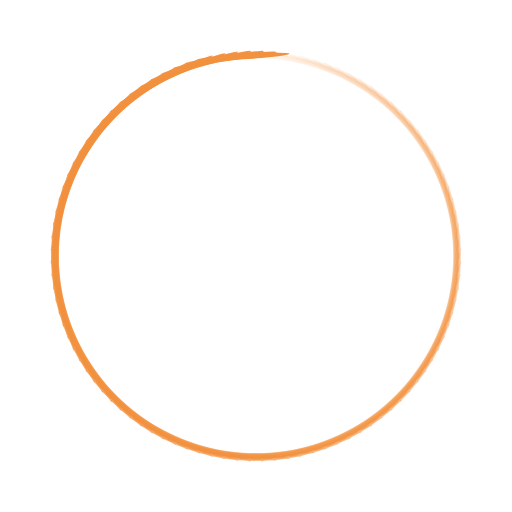
t = 0.00 s
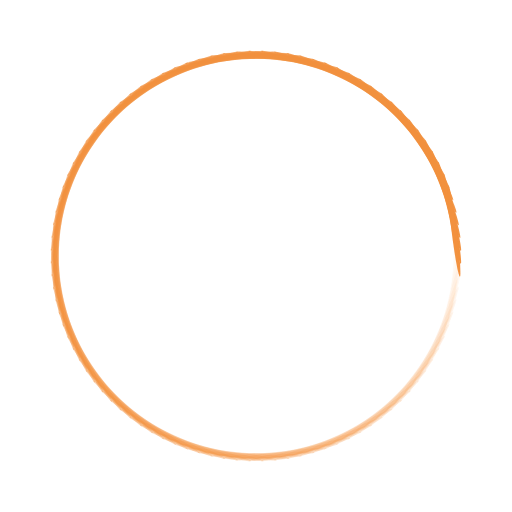
t = 0.86 s
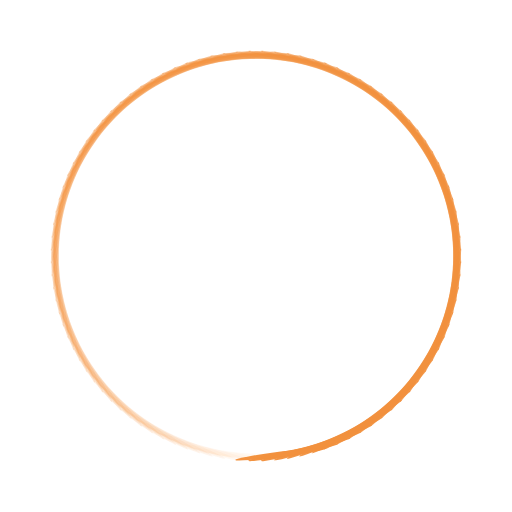
t = 1.72 s
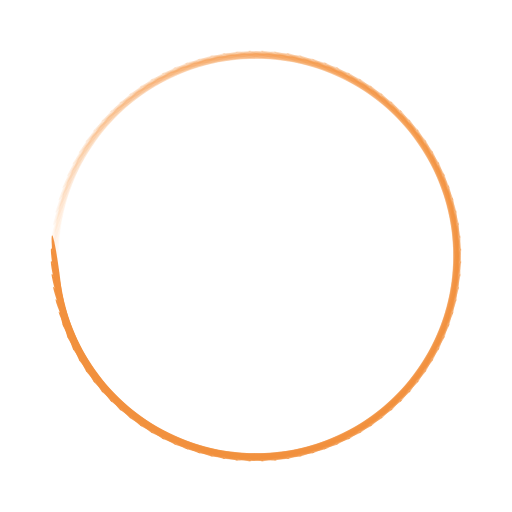
t = 2.59 s

The animated SVG that drew these frames (rendered in a browser with its animation timeline set to each time). Animation: 100 SMIL elements (animate=100); one cycle of 3.45 s, repeats indefinitely.

<svg xmlns="http://www.w3.org/2000/svg" viewBox="0 0 100 100" preserveAspectRatio="xMidYMid" width="99" height="99" style="shape-rendering: auto; display: block; background: transparent;" xmlns:xlink="http://www.w3.org/1999/xlink"><g><g transform="rotate(0 50 50)">
  <rect fill="#f2913e" height="1" width="18" ry="0.5" rx="9" y="10.5" x="41">
    <animate repeatCount="indefinite" begin="-3.4137931034482754s" dur="3.4482758620689653s" keyTimes="0;1" values="1;0" attributeName="opacity"></animate>
  </rect>
</g><g transform="rotate(3.6 50 50)">
  <rect fill="#f2913e" height="1" width="18" ry="0.5" rx="9" y="10.5" x="41">
    <animate repeatCount="indefinite" begin="-3.379310344827586s" dur="3.4482758620689653s" keyTimes="0;1" values="1;0" attributeName="opacity"></animate>
  </rect>
</g><g transform="rotate(7.2 50 50)">
  <rect fill="#f2913e" height="1" width="18" ry="0.5" rx="9" y="10.5" x="41">
    <animate repeatCount="indefinite" begin="-3.3448275862068964s" dur="3.4482758620689653s" keyTimes="0;1" values="1;0" attributeName="opacity"></animate>
  </rect>
</g><g transform="rotate(10.8 50 50)">
  <rect fill="#f2913e" height="1" width="18" ry="0.5" rx="9" y="10.5" x="41">
    <animate repeatCount="indefinite" begin="-3.3103448275862064s" dur="3.4482758620689653s" keyTimes="0;1" values="1;0" attributeName="opacity"></animate>
  </rect>
</g><g transform="rotate(14.4 50 50)">
  <rect fill="#f2913e" height="1" width="18" ry="0.5" rx="9" y="10.5" x="41">
    <animate repeatCount="indefinite" begin="-3.275862068965517s" dur="3.4482758620689653s" keyTimes="0;1" values="1;0" attributeName="opacity"></animate>
  </rect>
</g><g transform="rotate(18 50 50)">
  <rect fill="#f2913e" height="1" width="18" ry="0.5" rx="9" y="10.5" x="41">
    <animate repeatCount="indefinite" begin="-3.2413793103448274s" dur="3.4482758620689653s" keyTimes="0;1" values="1;0" attributeName="opacity"></animate>
  </rect>
</g><g transform="rotate(21.6 50 50)">
  <rect fill="#f2913e" height="1" width="18" ry="0.5" rx="9" y="10.5" x="41">
    <animate repeatCount="indefinite" begin="-3.2068965517241375s" dur="3.4482758620689653s" keyTimes="0;1" values="1;0" attributeName="opacity"></animate>
  </rect>
</g><g transform="rotate(25.2 50 50)">
  <rect fill="#f2913e" height="1" width="18" ry="0.5" rx="9" y="10.5" x="41">
    <animate repeatCount="indefinite" begin="-3.172413793103448s" dur="3.4482758620689653s" keyTimes="0;1" values="1;0" attributeName="opacity"></animate>
  </rect>
</g><g transform="rotate(28.8 50 50)">
  <rect fill="#f2913e" height="1" width="18" ry="0.5" rx="9" y="10.5" x="41">
    <animate repeatCount="indefinite" begin="-3.1379310344827585s" dur="3.4482758620689653s" keyTimes="0;1" values="1;0" attributeName="opacity"></animate>
  </rect>
</g><g transform="rotate(32.4 50 50)">
  <rect fill="#f2913e" height="1" width="18" ry="0.5" rx="9" y="10.5" x="41">
    <animate repeatCount="indefinite" begin="-3.1034482758620685s" dur="3.4482758620689653s" keyTimes="0;1" values="1;0" attributeName="opacity"></animate>
  </rect>
</g><g transform="rotate(36 50 50)">
  <rect fill="#f2913e" height="1" width="18" ry="0.5" rx="9" y="10.5" x="41">
    <animate repeatCount="indefinite" begin="-3.068965517241379s" dur="3.4482758620689653s" keyTimes="0;1" values="1;0" attributeName="opacity"></animate>
  </rect>
</g><g transform="rotate(39.6 50 50)">
  <rect fill="#f2913e" height="1" width="18" ry="0.5" rx="9" y="10.5" x="41">
    <animate repeatCount="indefinite" begin="-3.0344827586206895s" dur="3.4482758620689653s" keyTimes="0;1" values="1;0" attributeName="opacity"></animate>
  </rect>
</g><g transform="rotate(43.2 50 50)">
  <rect fill="#f2913e" height="1" width="18" ry="0.5" rx="9" y="10.5" x="41">
    <animate repeatCount="indefinite" begin="-2.9999999999999996s" dur="3.4482758620689653s" keyTimes="0;1" values="1;0" attributeName="opacity"></animate>
  </rect>
</g><g transform="rotate(46.8 50 50)">
  <rect fill="#f2913e" height="1" width="18" ry="0.5" rx="9" y="10.5" x="41">
    <animate repeatCount="indefinite" begin="-2.96551724137931s" dur="3.4482758620689653s" keyTimes="0;1" values="1;0" attributeName="opacity"></animate>
  </rect>
</g><g transform="rotate(50.4 50 50)">
  <rect fill="#f2913e" height="1" width="18" ry="0.5" rx="9" y="10.5" x="41">
    <animate repeatCount="indefinite" begin="-2.9310344827586206s" dur="3.4482758620689653s" keyTimes="0;1" values="1;0" attributeName="opacity"></animate>
  </rect>
</g><g transform="rotate(54 50 50)">
  <rect fill="#f2913e" height="1" width="18" ry="0.5" rx="9" y="10.5" x="41">
    <animate repeatCount="indefinite" begin="-2.8965517241379306s" dur="3.4482758620689653s" keyTimes="0;1" values="1;0" attributeName="opacity"></animate>
  </rect>
</g><g transform="rotate(57.6 50 50)">
  <rect fill="#f2913e" height="1" width="18" ry="0.5" rx="9" y="10.5" x="41">
    <animate repeatCount="indefinite" begin="-2.862068965517241s" dur="3.4482758620689653s" keyTimes="0;1" values="1;0" attributeName="opacity"></animate>
  </rect>
</g><g transform="rotate(61.2 50 50)">
  <rect fill="#f2913e" height="1" width="18" ry="0.5" rx="9" y="10.5" x="41">
    <animate repeatCount="indefinite" begin="-2.827586206896551s" dur="3.4482758620689653s" keyTimes="0;1" values="1;0" attributeName="opacity"></animate>
  </rect>
</g><g transform="rotate(64.8 50 50)">
  <rect fill="#f2913e" height="1" width="18" ry="0.5" rx="9" y="10.5" x="41">
    <animate repeatCount="indefinite" begin="-2.7931034482758617s" dur="3.4482758620689653s" keyTimes="0;1" values="1;0" attributeName="opacity"></animate>
  </rect>
</g><g transform="rotate(68.4 50 50)">
  <rect fill="#f2913e" height="1" width="18" ry="0.5" rx="9" y="10.5" x="41">
    <animate repeatCount="indefinite" begin="-2.758620689655172s" dur="3.4482758620689653s" keyTimes="0;1" values="1;0" attributeName="opacity"></animate>
  </rect>
</g><g transform="rotate(72 50 50)">
  <rect fill="#f2913e" height="1" width="18" ry="0.5" rx="9" y="10.5" x="41">
    <animate repeatCount="indefinite" begin="-2.724137931034482s" dur="3.4482758620689653s" keyTimes="0;1" values="1;0" attributeName="opacity"></animate>
  </rect>
</g><g transform="rotate(75.6 50 50)">
  <rect fill="#f2913e" height="1" width="18" ry="0.5" rx="9" y="10.5" x="41">
    <animate repeatCount="indefinite" begin="-2.6896551724137927s" dur="3.4482758620689653s" keyTimes="0;1" values="1;0" attributeName="opacity"></animate>
  </rect>
</g><g transform="rotate(79.2 50 50)">
  <rect fill="#f2913e" height="1" width="18" ry="0.5" rx="9" y="10.5" x="41">
    <animate repeatCount="indefinite" begin="-2.655172413793103s" dur="3.4482758620689653s" keyTimes="0;1" values="1;0" attributeName="opacity"></animate>
  </rect>
</g><g transform="rotate(82.8 50 50)">
  <rect fill="#f2913e" height="1" width="18" ry="0.5" rx="9" y="10.5" x="41">
    <animate repeatCount="indefinite" begin="-2.6206896551724133s" dur="3.4482758620689653s" keyTimes="0;1" values="1;0" attributeName="opacity"></animate>
  </rect>
</g><g transform="rotate(86.4 50 50)">
  <rect fill="#f2913e" height="1" width="18" ry="0.5" rx="9" y="10.5" x="41">
    <animate repeatCount="indefinite" begin="-2.5862068965517238s" dur="3.4482758620689653s" keyTimes="0;1" values="1;0" attributeName="opacity"></animate>
  </rect>
</g><g transform="rotate(90 50 50)">
  <rect fill="#f2913e" height="1" width="18" ry="0.5" rx="9" y="10.5" x="41">
    <animate repeatCount="indefinite" begin="-2.5517241379310343s" dur="3.4482758620689653s" keyTimes="0;1" values="1;0" attributeName="opacity"></animate>
  </rect>
</g><g transform="rotate(93.6 50 50)">
  <rect fill="#f2913e" height="1" width="18" ry="0.5" rx="9" y="10.5" x="41">
    <animate repeatCount="indefinite" begin="-2.5172413793103443s" dur="3.4482758620689653s" keyTimes="0;1" values="1;0" attributeName="opacity"></animate>
  </rect>
</g><g transform="rotate(97.2 50 50)">
  <rect fill="#f2913e" height="1" width="18" ry="0.5" rx="9" y="10.5" x="41">
    <animate repeatCount="indefinite" begin="-2.482758620689655s" dur="3.4482758620689653s" keyTimes="0;1" values="1;0" attributeName="opacity"></animate>
  </rect>
</g><g transform="rotate(100.8 50 50)">
  <rect fill="#f2913e" height="1" width="18" ry="0.5" rx="9" y="10.5" x="41">
    <animate repeatCount="indefinite" begin="-2.4482758620689653s" dur="3.4482758620689653s" keyTimes="0;1" values="1;0" attributeName="opacity"></animate>
  </rect>
</g><g transform="rotate(104.4 50 50)">
  <rect fill="#f2913e" height="1" width="18" ry="0.5" rx="9" y="10.5" x="41">
    <animate repeatCount="indefinite" begin="-2.4137931034482754s" dur="3.4482758620689653s" keyTimes="0;1" values="1;0" attributeName="opacity"></animate>
  </rect>
</g><g transform="rotate(108 50 50)">
  <rect fill="#f2913e" height="1" width="18" ry="0.5" rx="9" y="10.5" x="41">
    <animate repeatCount="indefinite" begin="-2.379310344827586s" dur="3.4482758620689653s" keyTimes="0;1" values="1;0" attributeName="opacity"></animate>
  </rect>
</g><g transform="rotate(111.6 50 50)">
  <rect fill="#f2913e" height="1" width="18" ry="0.5" rx="9" y="10.5" x="41">
    <animate repeatCount="indefinite" begin="-2.3448275862068964s" dur="3.4482758620689653s" keyTimes="0;1" values="1;0" attributeName="opacity"></animate>
  </rect>
</g><g transform="rotate(115.2 50 50)">
  <rect fill="#f2913e" height="1" width="18" ry="0.5" rx="9" y="10.5" x="41">
    <animate repeatCount="indefinite" begin="-2.3103448275862064s" dur="3.4482758620689653s" keyTimes="0;1" values="1;0" attributeName="opacity"></animate>
  </rect>
</g><g transform="rotate(118.8 50 50)">
  <rect fill="#f2913e" height="1" width="18" ry="0.5" rx="9" y="10.5" x="41">
    <animate repeatCount="indefinite" begin="-2.275862068965517s" dur="3.4482758620689653s" keyTimes="0;1" values="1;0" attributeName="opacity"></animate>
  </rect>
</g><g transform="rotate(122.4 50 50)">
  <rect fill="#f2913e" height="1" width="18" ry="0.5" rx="9" y="10.5" x="41">
    <animate repeatCount="indefinite" begin="-2.2413793103448274s" dur="3.4482758620689653s" keyTimes="0;1" values="1;0" attributeName="opacity"></animate>
  </rect>
</g><g transform="rotate(126 50 50)">
  <rect fill="#f2913e" height="1" width="18" ry="0.5" rx="9" y="10.5" x="41">
    <animate repeatCount="indefinite" begin="-2.2068965517241375s" dur="3.4482758620689653s" keyTimes="0;1" values="1;0" attributeName="opacity"></animate>
  </rect>
</g><g transform="rotate(129.6 50 50)">
  <rect fill="#f2913e" height="1" width="18" ry="0.5" rx="9" y="10.5" x="41">
    <animate repeatCount="indefinite" begin="-2.172413793103448s" dur="3.4482758620689653s" keyTimes="0;1" values="1;0" attributeName="opacity"></animate>
  </rect>
</g><g transform="rotate(133.2 50 50)">
  <rect fill="#f2913e" height="1" width="18" ry="0.5" rx="9" y="10.5" x="41">
    <animate repeatCount="indefinite" begin="-2.1379310344827585s" dur="3.4482758620689653s" keyTimes="0;1" values="1;0" attributeName="opacity"></animate>
  </rect>
</g><g transform="rotate(136.8 50 50)">
  <rect fill="#f2913e" height="1" width="18" ry="0.5" rx="9" y="10.5" x="41">
    <animate repeatCount="indefinite" begin="-2.1034482758620685s" dur="3.4482758620689653s" keyTimes="0;1" values="1;0" attributeName="opacity"></animate>
  </rect>
</g><g transform="rotate(140.4 50 50)">
  <rect fill="#f2913e" height="1" width="18" ry="0.5" rx="9" y="10.5" x="41">
    <animate repeatCount="indefinite" begin="-2.068965517241379s" dur="3.4482758620689653s" keyTimes="0;1" values="1;0" attributeName="opacity"></animate>
  </rect>
</g><g transform="rotate(144 50 50)">
  <rect fill="#f2913e" height="1" width="18" ry="0.5" rx="9" y="10.5" x="41">
    <animate repeatCount="indefinite" begin="-2.0344827586206895s" dur="3.4482758620689653s" keyTimes="0;1" values="1;0" attributeName="opacity"></animate>
  </rect>
</g><g transform="rotate(147.6 50 50)">
  <rect fill="#f2913e" height="1" width="18" ry="0.5" rx="9" y="10.5" x="41">
    <animate repeatCount="indefinite" begin="-1.9999999999999998s" dur="3.4482758620689653s" keyTimes="0;1" values="1;0" attributeName="opacity"></animate>
  </rect>
</g><g transform="rotate(151.2 50 50)">
  <rect fill="#f2913e" height="1" width="18" ry="0.5" rx="9" y="10.5" x="41">
    <animate repeatCount="indefinite" begin="-1.96551724137931s" dur="3.4482758620689653s" keyTimes="0;1" values="1;0" attributeName="opacity"></animate>
  </rect>
</g><g transform="rotate(154.8 50 50)">
  <rect fill="#f2913e" height="1" width="18" ry="0.5" rx="9" y="10.5" x="41">
    <animate repeatCount="indefinite" begin="-1.9310344827586206s" dur="3.4482758620689653s" keyTimes="0;1" values="1;0" attributeName="opacity"></animate>
  </rect>
</g><g transform="rotate(158.4 50 50)">
  <rect fill="#f2913e" height="1" width="18" ry="0.5" rx="9" y="10.5" x="41">
    <animate repeatCount="indefinite" begin="-1.8965517241379308s" dur="3.4482758620689653s" keyTimes="0;1" values="1;0" attributeName="opacity"></animate>
  </rect>
</g><g transform="rotate(162 50 50)">
  <rect fill="#f2913e" height="1" width="18" ry="0.5" rx="9" y="10.5" x="41">
    <animate repeatCount="indefinite" begin="-1.862068965517241s" dur="3.4482758620689653s" keyTimes="0;1" values="1;0" attributeName="opacity"></animate>
  </rect>
</g><g transform="rotate(165.6 50 50)">
  <rect fill="#f2913e" height="1" width="18" ry="0.5" rx="9" y="10.5" x="41">
    <animate repeatCount="indefinite" begin="-1.8275862068965516s" dur="3.4482758620689653s" keyTimes="0;1" values="1;0" attributeName="opacity"></animate>
  </rect>
</g><g transform="rotate(169.2 50 50)">
  <rect fill="#f2913e" height="1" width="18" ry="0.5" rx="9" y="10.5" x="41">
    <animate repeatCount="indefinite" begin="-1.7931034482758619s" dur="3.4482758620689653s" keyTimes="0;1" values="1;0" attributeName="opacity"></animate>
  </rect>
</g><g transform="rotate(172.8 50 50)">
  <rect fill="#f2913e" height="1" width="18" ry="0.5" rx="9" y="10.5" x="41">
    <animate repeatCount="indefinite" begin="-1.7586206896551722s" dur="3.4482758620689653s" keyTimes="0;1" values="1;0" attributeName="opacity"></animate>
  </rect>
</g><g transform="rotate(176.4 50 50)">
  <rect fill="#f2913e" height="1" width="18" ry="0.5" rx="9" y="10.5" x="41">
    <animate repeatCount="indefinite" begin="-1.7241379310344827s" dur="3.4482758620689653s" keyTimes="0;1" values="1;0" attributeName="opacity"></animate>
  </rect>
</g><g transform="rotate(180 50 50)">
  <rect fill="#f2913e" height="1" width="18" ry="0.5" rx="9" y="10.5" x="41">
    <animate repeatCount="indefinite" begin="-1.689655172413793s" dur="3.4482758620689653s" keyTimes="0;1" values="1;0" attributeName="opacity"></animate>
  </rect>
</g><g transform="rotate(183.6 50 50)">
  <rect fill="#f2913e" height="1" width="18" ry="0.5" rx="9" y="10.5" x="41">
    <animate repeatCount="indefinite" begin="-1.6551724137931032s" dur="3.4482758620689653s" keyTimes="0;1" values="1;0" attributeName="opacity"></animate>
  </rect>
</g><g transform="rotate(187.2 50 50)">
  <rect fill="#f2913e" height="1" width="18" ry="0.5" rx="9" y="10.5" x="41">
    <animate repeatCount="indefinite" begin="-1.6206896551724137s" dur="3.4482758620689653s" keyTimes="0;1" values="1;0" attributeName="opacity"></animate>
  </rect>
</g><g transform="rotate(190.8 50 50)">
  <rect fill="#f2913e" height="1" width="18" ry="0.5" rx="9" y="10.5" x="41">
    <animate repeatCount="indefinite" begin="-1.586206896551724s" dur="3.4482758620689653s" keyTimes="0;1" values="1;0" attributeName="opacity"></animate>
  </rect>
</g><g transform="rotate(194.4 50 50)">
  <rect fill="#f2913e" height="1" width="18" ry="0.5" rx="9" y="10.5" x="41">
    <animate repeatCount="indefinite" begin="-1.5517241379310343s" dur="3.4482758620689653s" keyTimes="0;1" values="1;0" attributeName="opacity"></animate>
  </rect>
</g><g transform="rotate(198 50 50)">
  <rect fill="#f2913e" height="1" width="18" ry="0.5" rx="9" y="10.5" x="41">
    <animate repeatCount="indefinite" begin="-1.5172413793103448s" dur="3.4482758620689653s" keyTimes="0;1" values="1;0" attributeName="opacity"></animate>
  </rect>
</g><g transform="rotate(201.6 50 50)">
  <rect fill="#f2913e" height="1" width="18" ry="0.5" rx="9" y="10.5" x="41">
    <animate repeatCount="indefinite" begin="-1.482758620689655s" dur="3.4482758620689653s" keyTimes="0;1" values="1;0" attributeName="opacity"></animate>
  </rect>
</g><g transform="rotate(205.2 50 50)">
  <rect fill="#f2913e" height="1" width="18" ry="0.5" rx="9" y="10.5" x="41">
    <animate repeatCount="indefinite" begin="-1.4482758620689653s" dur="3.4482758620689653s" keyTimes="0;1" values="1;0" attributeName="opacity"></animate>
  </rect>
</g><g transform="rotate(208.8 50 50)">
  <rect fill="#f2913e" height="1" width="18" ry="0.5" rx="9" y="10.5" x="41">
    <animate repeatCount="indefinite" begin="-1.4137931034482756s" dur="3.4482758620689653s" keyTimes="0;1" values="1;0" attributeName="opacity"></animate>
  </rect>
</g><g transform="rotate(212.4 50 50)">
  <rect fill="#f2913e" height="1" width="18" ry="0.5" rx="9" y="10.5" x="41">
    <animate repeatCount="indefinite" begin="-1.379310344827586s" dur="3.4482758620689653s" keyTimes="0;1" values="1;0" attributeName="opacity"></animate>
  </rect>
</g><g transform="rotate(216 50 50)">
  <rect fill="#f2913e" height="1" width="18" ry="0.5" rx="9" y="10.5" x="41">
    <animate repeatCount="indefinite" begin="-1.3448275862068964s" dur="3.4482758620689653s" keyTimes="0;1" values="1;0" attributeName="opacity"></animate>
  </rect>
</g><g transform="rotate(219.6 50 50)">
  <rect fill="#f2913e" height="1" width="18" ry="0.5" rx="9" y="10.5" x="41">
    <animate repeatCount="indefinite" begin="-1.3103448275862066s" dur="3.4482758620689653s" keyTimes="0;1" values="1;0" attributeName="opacity"></animate>
  </rect>
</g><g transform="rotate(223.2 50 50)">
  <rect fill="#f2913e" height="1" width="18" ry="0.5" rx="9" y="10.5" x="41">
    <animate repeatCount="indefinite" begin="-1.2758620689655171s" dur="3.4482758620689653s" keyTimes="0;1" values="1;0" attributeName="opacity"></animate>
  </rect>
</g><g transform="rotate(226.8 50 50)">
  <rect fill="#f2913e" height="1" width="18" ry="0.5" rx="9" y="10.5" x="41">
    <animate repeatCount="indefinite" begin="-1.2413793103448274s" dur="3.4482758620689653s" keyTimes="0;1" values="1;0" attributeName="opacity"></animate>
  </rect>
</g><g transform="rotate(230.4 50 50)">
  <rect fill="#f2913e" height="1" width="18" ry="0.5" rx="9" y="10.5" x="41">
    <animate repeatCount="indefinite" begin="-1.2068965517241377s" dur="3.4482758620689653s" keyTimes="0;1" values="1;0" attributeName="opacity"></animate>
  </rect>
</g><g transform="rotate(234 50 50)">
  <rect fill="#f2913e" height="1" width="18" ry="0.5" rx="9" y="10.5" x="41">
    <animate repeatCount="indefinite" begin="-1.1724137931034482s" dur="3.4482758620689653s" keyTimes="0;1" values="1;0" attributeName="opacity"></animate>
  </rect>
</g><g transform="rotate(237.6 50 50)">
  <rect fill="#f2913e" height="1" width="18" ry="0.5" rx="9" y="10.5" x="41">
    <animate repeatCount="indefinite" begin="-1.1379310344827585s" dur="3.4482758620689653s" keyTimes="0;1" values="1;0" attributeName="opacity"></animate>
  </rect>
</g><g transform="rotate(241.2 50 50)">
  <rect fill="#f2913e" height="1" width="18" ry="0.5" rx="9" y="10.5" x="41">
    <animate repeatCount="indefinite" begin="-1.1034482758620687s" dur="3.4482758620689653s" keyTimes="0;1" values="1;0" attributeName="opacity"></animate>
  </rect>
</g><g transform="rotate(244.8 50 50)">
  <rect fill="#f2913e" height="1" width="18" ry="0.5" rx="9" y="10.5" x="41">
    <animate repeatCount="indefinite" begin="-1.0689655172413792s" dur="3.4482758620689653s" keyTimes="0;1" values="1;0" attributeName="opacity"></animate>
  </rect>
</g><g transform="rotate(248.4 50 50)">
  <rect fill="#f2913e" height="1" width="18" ry="0.5" rx="9" y="10.5" x="41">
    <animate repeatCount="indefinite" begin="-1.0344827586206895s" dur="3.4482758620689653s" keyTimes="0;1" values="1;0" attributeName="opacity"></animate>
  </rect>
</g><g transform="rotate(252 50 50)">
  <rect fill="#f2913e" height="1" width="18" ry="0.5" rx="9" y="10.5" x="41">
    <animate repeatCount="indefinite" begin="-0.9999999999999999s" dur="3.4482758620689653s" keyTimes="0;1" values="1;0" attributeName="opacity"></animate>
  </rect>
</g><g transform="rotate(255.6 50 50)">
  <rect fill="#f2913e" height="1" width="18" ry="0.5" rx="9" y="10.5" x="41">
    <animate repeatCount="indefinite" begin="-0.9655172413793103s" dur="3.4482758620689653s" keyTimes="0;1" values="1;0" attributeName="opacity"></animate>
  </rect>
</g><g transform="rotate(259.2 50 50)">
  <rect fill="#f2913e" height="1" width="18" ry="0.5" rx="9" y="10.5" x="41">
    <animate repeatCount="indefinite" begin="-0.9310344827586206s" dur="3.4482758620689653s" keyTimes="0;1" values="1;0" attributeName="opacity"></animate>
  </rect>
</g><g transform="rotate(262.8 50 50)">
  <rect fill="#f2913e" height="1" width="18" ry="0.5" rx="9" y="10.5" x="41">
    <animate repeatCount="indefinite" begin="-0.8965517241379309s" dur="3.4482758620689653s" keyTimes="0;1" values="1;0" attributeName="opacity"></animate>
  </rect>
</g><g transform="rotate(266.4 50 50)">
  <rect fill="#f2913e" height="1" width="18" ry="0.5" rx="9" y="10.5" x="41">
    <animate repeatCount="indefinite" begin="-0.8620689655172413s" dur="3.4482758620689653s" keyTimes="0;1" values="1;0" attributeName="opacity"></animate>
  </rect>
</g><g transform="rotate(270 50 50)">
  <rect fill="#f2913e" height="1" width="18" ry="0.5" rx="9" y="10.5" x="41">
    <animate repeatCount="indefinite" begin="-0.8275862068965516s" dur="3.4482758620689653s" keyTimes="0;1" values="1;0" attributeName="opacity"></animate>
  </rect>
</g><g transform="rotate(273.6 50 50)">
  <rect fill="#f2913e" height="1" width="18" ry="0.5" rx="9" y="10.5" x="41">
    <animate repeatCount="indefinite" begin="-0.793103448275862s" dur="3.4482758620689653s" keyTimes="0;1" values="1;0" attributeName="opacity"></animate>
  </rect>
</g><g transform="rotate(277.2 50 50)">
  <rect fill="#f2913e" height="1" width="18" ry="0.5" rx="9" y="10.5" x="41">
    <animate repeatCount="indefinite" begin="-0.7586206896551724s" dur="3.4482758620689653s" keyTimes="0;1" values="1;0" attributeName="opacity"></animate>
  </rect>
</g><g transform="rotate(280.8 50 50)">
  <rect fill="#f2913e" height="1" width="18" ry="0.5" rx="9" y="10.5" x="41">
    <animate repeatCount="indefinite" begin="-0.7241379310344827s" dur="3.4482758620689653s" keyTimes="0;1" values="1;0" attributeName="opacity"></animate>
  </rect>
</g><g transform="rotate(284.4 50 50)">
  <rect fill="#f2913e" height="1" width="18" ry="0.5" rx="9" y="10.5" x="41">
    <animate repeatCount="indefinite" begin="-0.689655172413793s" dur="3.4482758620689653s" keyTimes="0;1" values="1;0" attributeName="opacity"></animate>
  </rect>
</g><g transform="rotate(288 50 50)">
  <rect fill="#f2913e" height="1" width="18" ry="0.5" rx="9" y="10.5" x="41">
    <animate repeatCount="indefinite" begin="-0.6551724137931033s" dur="3.4482758620689653s" keyTimes="0;1" values="1;0" attributeName="opacity"></animate>
  </rect>
</g><g transform="rotate(291.6 50 50)">
  <rect fill="#f2913e" height="1" width="18" ry="0.5" rx="9" y="10.5" x="41">
    <animate repeatCount="indefinite" begin="-0.6206896551724137s" dur="3.4482758620689653s" keyTimes="0;1" values="1;0" attributeName="opacity"></animate>
  </rect>
</g><g transform="rotate(295.2 50 50)">
  <rect fill="#f2913e" height="1" width="18" ry="0.5" rx="9" y="10.5" x="41">
    <animate repeatCount="indefinite" begin="-0.5862068965517241s" dur="3.4482758620689653s" keyTimes="0;1" values="1;0" attributeName="opacity"></animate>
  </rect>
</g><g transform="rotate(298.8 50 50)">
  <rect fill="#f2913e" height="1" width="18" ry="0.5" rx="9" y="10.5" x="41">
    <animate repeatCount="indefinite" begin="-0.5517241379310344s" dur="3.4482758620689653s" keyTimes="0;1" values="1;0" attributeName="opacity"></animate>
  </rect>
</g><g transform="rotate(302.4 50 50)">
  <rect fill="#f2913e" height="1" width="18" ry="0.5" rx="9" y="10.5" x="41">
    <animate repeatCount="indefinite" begin="-0.5172413793103448s" dur="3.4482758620689653s" keyTimes="0;1" values="1;0" attributeName="opacity"></animate>
  </rect>
</g><g transform="rotate(306 50 50)">
  <rect fill="#f2913e" height="1" width="18" ry="0.5" rx="9" y="10.5" x="41">
    <animate repeatCount="indefinite" begin="-0.48275862068965514s" dur="3.4482758620689653s" keyTimes="0;1" values="1;0" attributeName="opacity"></animate>
  </rect>
</g><g transform="rotate(309.6 50 50)">
  <rect fill="#f2913e" height="1" width="18" ry="0.5" rx="9" y="10.5" x="41">
    <animate repeatCount="indefinite" begin="-0.44827586206896547s" dur="3.4482758620689653s" keyTimes="0;1" values="1;0" attributeName="opacity"></animate>
  </rect>
</g><g transform="rotate(313.2 50 50)">
  <rect fill="#f2913e" height="1" width="18" ry="0.5" rx="9" y="10.5" x="41">
    <animate repeatCount="indefinite" begin="-0.4137931034482758s" dur="3.4482758620689653s" keyTimes="0;1" values="1;0" attributeName="opacity"></animate>
  </rect>
</g><g transform="rotate(316.8 50 50)">
  <rect fill="#f2913e" height="1" width="18" ry="0.5" rx="9" y="10.5" x="41">
    <animate repeatCount="indefinite" begin="-0.3793103448275862s" dur="3.4482758620689653s" keyTimes="0;1" values="1;0" attributeName="opacity"></animate>
  </rect>
</g><g transform="rotate(320.4 50 50)">
  <rect fill="#f2913e" height="1" width="18" ry="0.5" rx="9" y="10.5" x="41">
    <animate repeatCount="indefinite" begin="-0.3448275862068965s" dur="3.4482758620689653s" keyTimes="0;1" values="1;0" attributeName="opacity"></animate>
  </rect>
</g><g transform="rotate(324 50 50)">
  <rect fill="#f2913e" height="1" width="18" ry="0.5" rx="9" y="10.5" x="41">
    <animate repeatCount="indefinite" begin="-0.31034482758620685s" dur="3.4482758620689653s" keyTimes="0;1" values="1;0" attributeName="opacity"></animate>
  </rect>
</g><g transform="rotate(327.6 50 50)">
  <rect fill="#f2913e" height="1" width="18" ry="0.5" rx="9" y="10.5" x="41">
    <animate repeatCount="indefinite" begin="-0.2758620689655172s" dur="3.4482758620689653s" keyTimes="0;1" values="1;0" attributeName="opacity"></animate>
  </rect>
</g><g transform="rotate(331.2 50 50)">
  <rect fill="#f2913e" height="1" width="18" ry="0.5" rx="9" y="10.5" x="41">
    <animate repeatCount="indefinite" begin="-0.24137931034482757s" dur="3.4482758620689653s" keyTimes="0;1" values="1;0" attributeName="opacity"></animate>
  </rect>
</g><g transform="rotate(334.8 50 50)">
  <rect fill="#f2913e" height="1" width="18" ry="0.5" rx="9" y="10.5" x="41">
    <animate repeatCount="indefinite" begin="-0.2068965517241379s" dur="3.4482758620689653s" keyTimes="0;1" values="1;0" attributeName="opacity"></animate>
  </rect>
</g><g transform="rotate(338.4 50 50)">
  <rect fill="#f2913e" height="1" width="18" ry="0.5" rx="9" y="10.5" x="41">
    <animate repeatCount="indefinite" begin="-0.17241379310344826s" dur="3.4482758620689653s" keyTimes="0;1" values="1;0" attributeName="opacity"></animate>
  </rect>
</g><g transform="rotate(342 50 50)">
  <rect fill="#f2913e" height="1" width="18" ry="0.5" rx="9" y="10.5" x="41">
    <animate repeatCount="indefinite" begin="-0.1379310344827586s" dur="3.4482758620689653s" keyTimes="0;1" values="1;0" attributeName="opacity"></animate>
  </rect>
</g><g transform="rotate(345.6 50 50)">
  <rect fill="#f2913e" height="1" width="18" ry="0.5" rx="9" y="10.5" x="41">
    <animate repeatCount="indefinite" begin="-0.10344827586206895s" dur="3.4482758620689653s" keyTimes="0;1" values="1;0" attributeName="opacity"></animate>
  </rect>
</g><g transform="rotate(349.2 50 50)">
  <rect fill="#f2913e" height="1" width="18" ry="0.5" rx="9" y="10.5" x="41">
    <animate repeatCount="indefinite" begin="-0.0689655172413793s" dur="3.4482758620689653s" keyTimes="0;1" values="1;0" attributeName="opacity"></animate>
  </rect>
</g><g transform="rotate(352.8 50 50)">
  <rect fill="#f2913e" height="1" width="18" ry="0.5" rx="9" y="10.5" x="41">
    <animate repeatCount="indefinite" begin="-0.03448275862068965s" dur="3.4482758620689653s" keyTimes="0;1" values="1;0" attributeName="opacity"></animate>
  </rect>
</g><g transform="rotate(356.4 50 50)">
  <rect fill="#f2913e" height="1" width="18" ry="0.5" rx="9" y="10.5" x="41">
    <animate repeatCount="indefinite" begin="0s" dur="3.4482758620689653s" keyTimes="0;1" values="1;0" attributeName="opacity"></animate>
  </rect>
</g><g></g></g><!-- [ldio] generated by https://loading.io --></svg>
